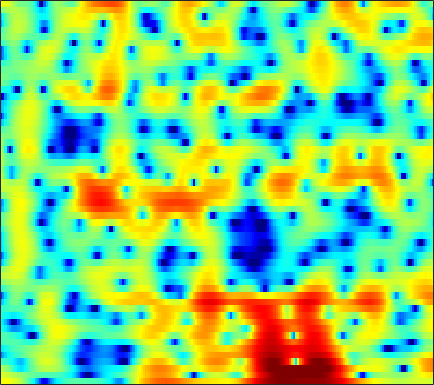

Values plotted in this chart, from the file beside it:
4.1056, 4.1966, 4.239, 4.1706, 4.0472, 3.7743, 3.3808, 3.0121, 2.4217, 1.7178, 0.90199, 0.20785, -0.83655, -2.04, -3.0755, -4.6517, -6.5348, -8.1791, -10.701, -13.236, -14.21, -13.169, -10.864, -8.6952
3.095, 2.969, 2.757, 2.496, 2.274, 1.95, 1.601, 1.33, 0.9671, 0.6089, 0.2585, 0.006213, -0.316, -0.6228, -0.838, -1.106, -1.347, -1.504, -1.677, -1.803, -1.879, -1.91, -1.925, -1.93
1.758, 1.35, 0.6887, -0.1216, -0.8391, -1.946, -3.192, -4.138, -5.202, -5.661, -5.271, -4.562, -3.377, -2.185, -1.374, -0.4354, 0.3386, 0.8115, 1.318, 1.693, 1.942, 2.051, 2.096, 2.029
-2.726, -2.699, -2.775, -3.023, -3.355, -4.015, -4.917, -5.693, -6.649, -7.026, -6.375, -5.334, -3.665, -2.05, -0.9735, 0.256, 1.251, 1.851, 2.476, 2.911, 3.168, 3.251, 3.221, 3.034
-9.241, -7.554, -5.927, -4.766, -4.111, -3.43, -2.902, -2.558, -2.133, -1.703, -1.247, -0.8779, -0.3517, 0.1948, 0.6037, 1.133, 1.608, 1.918, 2.258, 2.493, 2.613, 2.623, 2.524, 2.291
-5.488, -4.856, -4.054, -3.349, -2.895, -2.397, -1.998, -1.743, -1.449, -1.182, -0.9249, -0.7304, -0.4495, -0.1455, 0.1, 0.4459, 0.8018, 1.069, 1.413, 1.719, 1.964, 2.088, 2.163, 2.12
-2.161, -2.005, -1.835, -1.696, -1.626, -1.594, -1.648, -1.747, -1.961, -2.259, -2.602, -2.877, -3.205, -3.385, -3.336, -2.976, -2.283, -1.622, -0.656, 0.2921, 1.145, 1.693, 2.274, 2.675
-1.502, -1.613, -1.843, -2.14, -2.394, -2.735, -3.095, -3.403, -3.907, -4.612, -5.654, -6.79, -9.053, -12.99, -18.8, -22, -11.67, -7.68, -4.101, -1.59, 0.2625, 1.339, 2.444, 3.248
-3.413, -4.001, -5.003, -6.225, -7.197, -8.278, -8.74, -8.583, -7.962, -7.246, -6.694, -6.437, -6.278, -6.168, -5.953, -5.269, -4.112, -3.037, -1.521, -0.07882, 1.174, 1.967, 2.827, 3.466
-4.426, -5.322, -6.975, -9.366, -11.99, -17.07, -19.22, -15.28, -10.97, -8.089, -6.059, -4.874, -3.595, -2.554, -1.877, -1.012, -0.1553, 0.4742, 1.263, 1.96, 2.556, 2.918, 3.283, 3.499
-3.3, -3.635, -4.105, -4.554, -4.881, -5.226, -5.253, -5.015, -4.428, -3.683, -2.913, -2.325, -1.542, -0.7643, -0.1922, 0.5312, 1.219, 1.706, 2.297, 2.764, 3.089, 3.225, 3.247, 3.047
-3.016, -2.841, -2.592, -2.297, -2.083, -1.841, -1.708, -1.681, -1.679, -1.745, -1.855, -1.937, -1.932, -1.654, -1.188, -0.2949, 0.7142, 1.438, 2.308, 2.991, 3.429, 3.572, 3.483, 3.076
-7.215, -5.785, -3.866, -2.399, -1.539, -0.6975, -0.2416, -0.2172, -0.6083, -1.554, -3.191, -5.126, -9.336, -14.68, -11.25, -5.466, -1.75, 0.1921, 2.04, 3.285, 4.037, 4.32, 4.348, 4.011
-11.85, -8.889, -5.587, -3.188, -1.915, -0.757, -0.09952, 0.1255, 0.05154, -0.4255, -1.216, -1.938, -2.865, -3.299, -2.942, -1.765, -0.4001, 0.5869, 1.721, 2.564, 3.092, 3.312, 3.371, 3.145
-3.491, -2.866, -2.007, -1.162, -0.549, 0.08101, 0.4801, 0.6683, 0.7622, 0.6898, 0.4845, 0.3084, 0.09835, -0.05356, -0.1118, -0.05386, 0.1293, 0.2936, 0.5454, 0.7941, 0.9984, 1.103, 1.161, 1.079
0.1869, 0.4389, 0.8187, 1.168, 1.387, 1.641, 1.815, 1.856, 1.795, 1.616, 1.309, 0.9915, 0.487, -0.07398, -0.5357, -1.155, -1.671, -1.939, -2.113, -2.048, -1.773, -1.514, -1.181, -0.9053
1.849, 2.008, 2.282, 2.591, 2.784, 2.986, 3.11, 3.109, 2.964, 2.641, 2.117, 1.559, 0.5485, -0.7668, -1.99, -4.056, -6.585, -8.491, -9.699, -8.468, -6.379, -5.01, -3.623, -2.664
0.4188, 0.7888, 1.406, 2.108, 2.613, 3.178, 3.578, 3.756, 3.808, 3.603, 3.139, 2.602, 1.582, 0.1712, -1.165, -3.458, -6.405, -8.742, -10.37, -8.798, -6.46, -5.069, -3.734, -2.942
-7.423, -5.48, -2.906, -0.8419, 0.4315, 1.786, 2.749, 3.26, 3.685, 3.822, 3.677, 3.41, 2.852, 2.054, 1.345, 0.3469, -0.668, -1.343, -1.994, -2.349, -2.475, -2.48, -2.451, -2.506
-11, -8.345, -5.089, -2.471, -0.9285, 0.6872, 1.923, 2.62, 3.252, 3.611, 3.698, 3.597, 3.282, 2.772, 2.273, 1.518, 0.6687, -0.006722, -0.8957, -1.732, -2.48, -2.917, -3.373, -3.623
-5.881, -4.674, -2.987, -1.368, -0.2159, 1.106, 2.189, 2.831, 3.45, 3.802, 3.914, 3.829, 3.509, 2.985, 2.44, 1.504, 0.3739, -0.6232, -2.175, -3.977, -5.957, -7.4, -8.671, -8.531
-5.924, -4.328, -2.364, -0.7052, 0.3702, 1.626, 2.61, 3.17, 3.71, 3.983, 4.007, 3.879, 3.474, 2.843, 2.221, 1.154, -0.16, -1.344, -3.283, -5.745, -9.142, -12.65, -18.69, -15.48
-6.306, -4.353, -2.252, -0.4775, 0.6123, 1.796, 2.693, 3.181, 3.599, 3.761, 3.653, 3.414, 2.89, 2.118, 1.422, 0.3539, -0.8787, -1.847, -3.159, -4.444, -5.535, -6.141, -6.49, -6.213
-4.239, -2.722, -0.9694, 0.4723, 1.403, 2.393, 3.104, 3.481, 3.73, 3.709, 3.419, 2.997, 2.215, 1.145, 0.1628, -1.31, -2.919, -4.097, -5.38, -6.101, -6.168, -5.93, -5.271, -4.479
-1.494, -0.6748, 0.4489, 1.483, 2.167, 2.949, 3.516, 3.799, 3.94, 3.794, 3.361, 2.798, 1.746, 0.3051, -1.131, -3.541, -6.803, -10.15, -16.46, -18.17, -12.61, -9.805, -7.18, -5.268
-1.416, -0.9108, -0.0285, 1.001, 1.745, 2.617, 3.317, 3.654, 3.889, 3.815, 3.426, 2.94, 1.945, 0.6178, -0.6513, -2.696, -5.077, -6.995, -9.208, -10.1, -9.592, -8.688, -7.334, -6.073
-7.447, -6.242, -3.497, -1.056, 0.4751, 2.038, 3.14, 3.709, 4.14, 4.248, 4.022, 3.67, 2.942, 1.93, 1.042, -0.3735, -1.901, -3.116, -4.732, -6.288, -7.735, -8.653, -9.392, -9.106
-8.995, -7.205, -3.817, -1.002, 0.5516, 2.179, 3.267, 3.842, 4.281, 4.4, 4.241, 3.922, 3.326, 2.467, 1.717, 0.5403, -0.8524, -2.021, -3.815, -6.015, -8.926, -12.18, -19.82, -23.69
-0.3401, -0.01254, 0.6024, 1.426, 2.03, 2.738, 3.277, 3.554, 3.742, 3.68, 3.416, 3.04, 2.388, 1.521, 0.7646, -0.3117, -1.48, -2.359, -3.586, -4.804, -6.016, -6.886, -7.663, -7.873
1.978, 2.145, 2.382, 2.58, 2.769, 2.944, 3.131, 3.203, 3.203, 3.027, 2.622, 2.166, 1.226, 0.06625, -1.053, -2.569, -3.956, -4.647, -4.94, -4.76, -4.37, -4.03, -3.785, -3.496
2.653, 2.457, 2.075, 1.619, 1.333, 1.243, 1.427, 1.696, 2.032, 2.216, 2.036, 1.653, 0.6503, -1.018, -2.851, -6.554, -13.36, -21.73, -11.89, -6.702, -3.878, -2.513, -1.267, -0.5036
1.791, 0.7762, -1.264, -4.055, -6.638, -8.132, -5.642, -3.393, -1.104, 0.3008, 1.04, 1.165, 0.9247, 0.1179, -0.7259, -2.198, -3.525, -4.011, -3.575, -2.424, -1.163, -0.3798, 0.5274, 1.136
1.242, 0.06368, -2.082, -4.629, -6.747, -7.82, -5.997, -4.086, -1.956, -0.4099, 0.6396, 1.096, 1.406, 1.382, 1.245, 0.9024, 0.5734, 0.3587, 0.2074, 0.1697, 0.2226, 0.3012, 0.4099, 0.5307
1.816, 0.9514, -0.1499, -1.094, -1.572, -1.751, -1.457, -0.916, -0.1, 0.7722, 1.479, 1.907, 2.235, 2.354, 2.294, 2.073, 1.685, 1.314, 0.7261, 0.07672, -0.5945, -1.053, -1.661, -2.067
2.071, 0.9426, -0.5201, -1.763, -2.195, -2.054, -1.165, -0.3029, 0.9271, 1.988, 2.829, 3.286, 3.659, 3.753, 3.623, 3.219, 2.506, 1.784, 0.5434, -0.9997, -2.819, -4.312, -6.097, -7.32
1.667, -0.2089, -3.746, -9.939, -18.75, -10.11, -4.016, -1.33, 1.135, 2.807, 3.952, 4.505, 4.932, 4.981, 4.796, 4.215, 3.261, 2.26, 0.4981, -1.901, -5.187, -8.653, -16.23, -32.33
1.257, 0.1739, -1.399, -2.79, -3.219, -2.679, -1.186, 0.0457, 1.543, 2.741, 3.593, 4.033, 4.317, 4.29, 4.068, 3.483, 2.576, 1.666, 0.1336, -1.765, -4.013, -5.857, -8.153, -9.878
0.3595, 0.09957, -0.1724, -0.219, -0.1192, 0.257, 0.8321, 1.331, 2.012, 2.618, 3.086, 3.317, 3.439, 3.345, 3.114, 2.611, 1.864, 1.156, 0.02689, -1.285, -2.734, -3.865, -5.364, -6.843
-1.906, -1.686, -1.212, -0.6224, -0.1439, 0.5338, 1.193, 1.681, 2.253, 2.73, 3.083, 3.238, 3.315, 3.208, 3.002, 2.567, 1.944, 1.361, 0.4434, -0.6215, -1.804, -2.74, -4.087, -5.472
-7.015, -5.731, -3.936, -2.357, -1.302, -0.0977, 0.9081, 1.561, 2.283, 2.848, 3.251, 3.434, 3.545, 3.473, 3.307, 2.92, 2.365, 1.836, 0.9801, -0.02472, -1.174, -2.099, -3.416, -4.758
-12.85, -9.185, -5.956, -3.644, -2.244, -0.7233, 0.5227, 1.284, 2.145, 2.812, 3.297, 3.555, 3.728, 3.714, 3.594, 3.258, 2.733, 2.213, 1.341, 0.2769, -0.992, -2.084, -3.7, -5.428
-6.858, -6.132, -4.77, -3.336, -2.316, -1.03, 0.1286, 0.8923, 1.779, 2.517, 3.104, 3.44, 3.717, 3.808, 3.733, 3.464, 2.977, 2.474, 1.628, 0.5444, -0.797, -2.035, -4.103, -6.917
-6.877, -6.619, -5.552, -4.186, -3.196, -2.046, -1.064, -0.3406, 0.5576, 1.451, 2.269, 2.767, 3.281, 3.538, 3.537, 3.304, 2.824, 2.328, 1.542, 0.666, -0.2854, -1.06, -2.196, -3.59
-35.87, -14.72, -8.689, -5.98, -4.984, -4.434, -4.404, -4.323, -3.506, -1.92, -0.1683, 0.9759, 2.068, 2.621, 2.707, 2.337, 1.488, 0.5947, -0.761, -1.81, -2.073, -1.768, -1.094, -0.4085
-3.751, -4.072, -3.994, -4.065, -4.573, -6.232, -9.925, -16.67, -17.76, -7.514, -3.016, -0.955, 0.7291, 1.524, 1.606, 1.022, -0.4705, -2.382, -6.77, -17.98, -13.11, -6.717, -2.446, 0.08586
-0.1367, -0.5924, -1.176, -1.797, -2.321, -3.15, -3.955, -4.296, -4.021, -2.949, -1.578, -0.6622, 0.2777, 0.7772, 0.8329, 0.5284, -0.2226, -1.029, -2.242, -3.062, -2.877, -2.113, -0.8071, 0.4163
0.02075, -0.2289, -0.5326, -0.7856, -0.9426, -1.106, -1.184, -1.141, -0.9471, -0.6127, -0.1904, 0.1484, 0.5274, 0.7877, 0.891, 0.8897, 0.7603, 0.6108, 0.4155, 0.2805, 0.2654, 0.3317, 0.4589, 0.5682
-1.033, -1.045, -0.9717, -0.8433, -0.731, -0.5569, -0.3694, -0.227, -0.02408, 0.2006, 0.4319, 0.6092, 0.8366, 1.058, 1.217, 1.383, 1.507, 1.566, 1.605, 1.584, 1.497, 1.371, 1.111, 0.6875
-3.61, -3.287, -2.637, -1.906, -1.416, -0.8655, -0.4424, -0.2309, -0.04723, 0.06558, 0.1648, 0.2416, 0.4259, 0.7097, 0.9678, 1.367, 1.759, 2.022, 2.284, 2.437, 2.444, 2.325, 1.999, 1.428
-10.75, -8.541, -5.682, -3.562, -2.4, -1.359, -0.804, -0.6704, -0.8102, -1.226, -1.763, -2.103, -2.178, -1.673, -1.004, 0.04986, 1.086, 1.757, 2.467, 2.958, 3.215, 3.264, 3.117, 2.735
-11.08, -8.501, -5.293, -3.039, -1.88, -0.9335, -0.6319, -0.7931, -1.607, -3.255, -6.111, -9.377, -13.88, -9.659, -5.921, -2.587, -0.3696, 0.8246, 1.99, 2.776, 3.282, 3.514, 3.627, 3.53
-3.058, -2.509, -1.603, -0.7083, -0.1925, 0.25, 0.3149, 0.06994, -0.6859, -1.992, -3.858, -5.346, -6.518, -5.625, -4.228, -2.396, -0.9758, -0.1781, 0.6109, 1.202, 1.691, 2, 2.367, 2.621
-1.266, -0.8006, -0.1503, 0.4708, 0.8842, 1.268, 1.44, 1.399, 1.136, 0.6764, 0.113, -0.303, -0.7698, -1.062, -1.195, -1.364, -1.631, -1.926, -2.373, -2.664, -2.52, -2.046, -1.07, -0.01165
-2.604, -1.796, -0.6692, 0.3546, 1.01, 1.674, 2.096, 2.268, 2.304, 2.153, 1.854, 1.517, 0.9682, 0.2616, -0.3816, -1.495, -3.027, -4.595, -7.582, -12.32, -15.57, -11.34, -6.427, -3.211
-7.531, -4.992, -2.453, -0.6216, 0.3731, 1.352, 1.986, 2.275, 2.441, 2.382, 2.112, 1.786, 1.193, 0.4033, -0.3318, -1.528, -3.018, -4.356, -6.372, -8.318, -8.875, -7.823, -5.505, -3.2
-6.138, -4.103, -1.946, -0.3982, 0.461, 1.271, 1.773, 1.97, 2.048, 1.933, 1.631, 1.312, 0.7243, -0.01856, -0.6969, -1.677, -2.716, -3.452, -4.26, -4.658, -4.524, -4.062, -3.119, -1.974
0.04771, 0.454, 1.025, 1.485, 1.73, 1.881, 1.86, 1.759, 1.545, 1.272, 0.949, 0.6399, 0.09518, -0.6564, -1.379, -2.58, -3.969, -5.026, -6.148, -6.389, -5.612, -4.638, -3.181, -1.839
3.849, 3.797, 3.617, 3.29, 2.896, 2.187, 1.308, 0.629, -0.1432, -0.5619, -0.6103, -0.5775, -0.6141, -1.002, -1.589, -3.022, -5.418, -8.302, -15.65, -21.09, -10.2, -6.519, -3.465, -1.538
